The GitHub repository farrelbima/guava_crystal contains a labelled image folder "dataset" with 3 categories: grade A, grade B, grade C. Examples follow, each with its label.

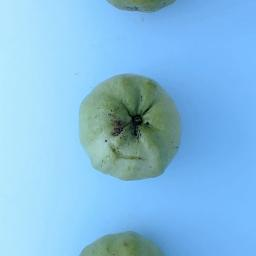
Label: grade C

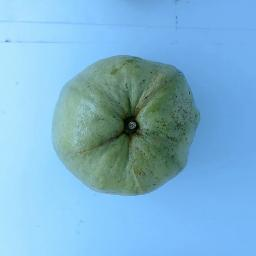
Label: grade A

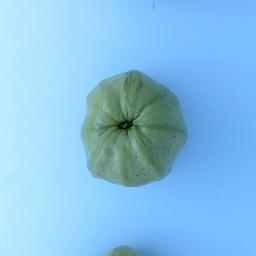
Label: grade C

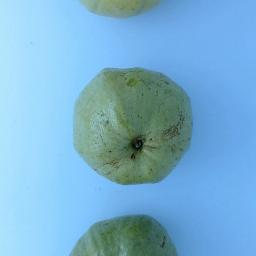
Label: grade B

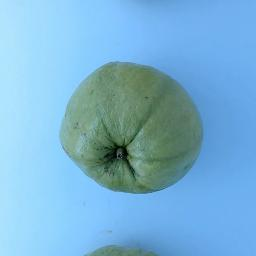
Label: grade A

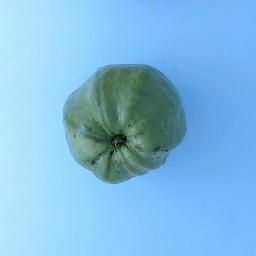
Label: grade B
